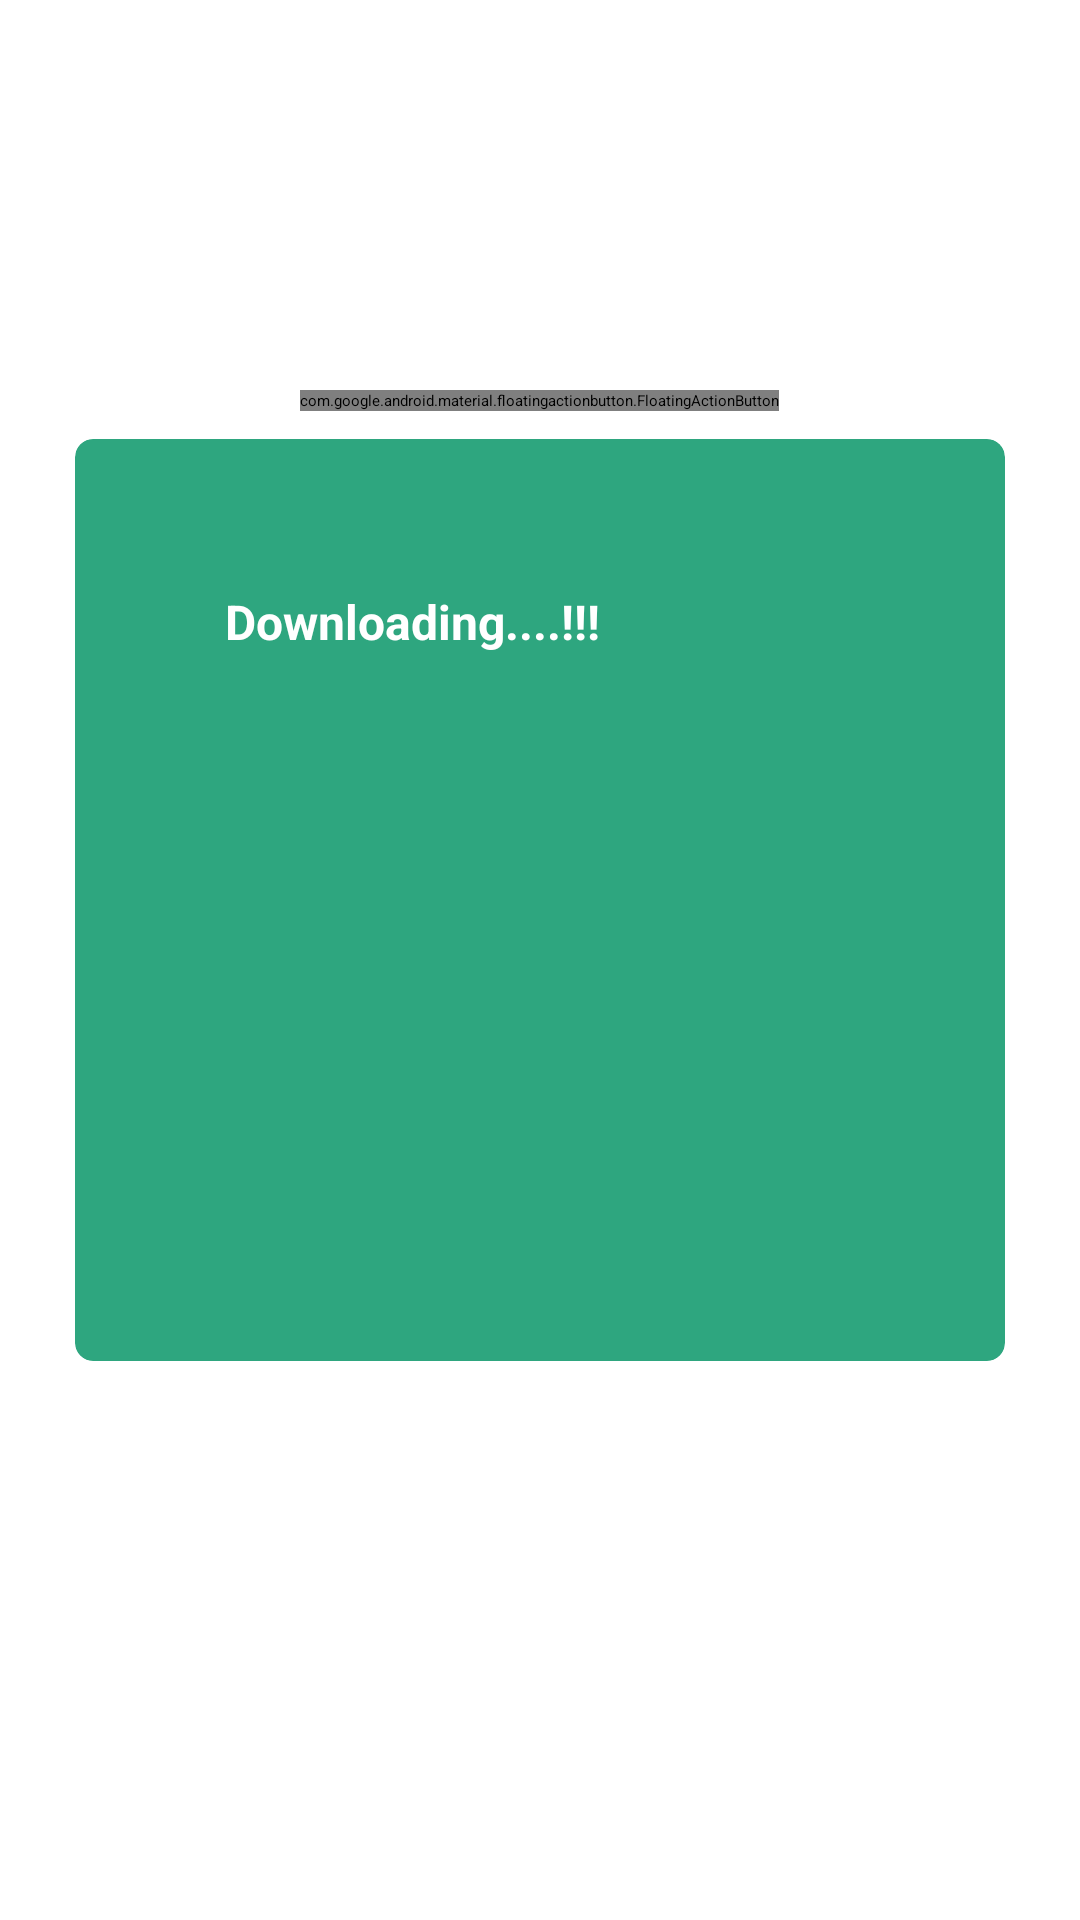

The Android layout XML behind this screen, and the referenced resources:
<!-- AndroidManifest.xml: application theme AppThemeTwo -->
<!-- res/layout/activity_download_progress.xml -->
<?xml version="1.0" encoding="utf-8"?>

<RelativeLayout xmlns:android="http://schemas.android.com/apk/res/android"
    xmlns:app="http://schemas.android.com/apk/res-auto"
    xmlns:tools="http://schemas.android.com/tools"
    android:layout_width="match_parent"
    android:layout_height="match_parent">

    <FrameLayout
        android:layout_centerInParent="true"
        android:paddingTop="10dp"
        android:layout_width="320dp"
        android:layout_height="400dp">
        <android.support.v7.widget.CardView
            android:id="@+id/cv_add"
            app:cardBackgroundColor="#2ea67f"
            android:layout_marginTop="10dp"
            android:layout_gravity="center_horizontal"
            android:layout_width="match_parent"
            android:layout_height="320dp"
            app:cardCornerRadius="6dp"
            app:cardElevation="3dp"
            app:cardUseCompatPadding="true"
            >
            <LinearLayout
                android:orientation="vertical"
                android:layout_width="match_parent"
                android:layout_height="match_parent">

                <TextView
                    android:layout_marginTop="50dp"
                    android:layout_width="wrap_content"
                    android:layout_height="wrap_content"
                    android:layout_marginStart="50dp"
                    android:text="Downloading....!!!"
                    android:textColor="#fff"
                    android:textSize="16sp"
                    android:textStyle="bold"
                    />
                <LinearLayout
                    android:layout_marginTop="10dp"
                    android:paddingStart="50dp"
                    android:paddingEnd="30dp"
                    android:layout_width="match_parent"
                    android:layout_height="40dp">




                </LinearLayout>
                <LinearLayout
                    android:paddingStart="50dp"
                    android:paddingEnd="30dp"
                    android:orientation="horizontal"
                    android:layout_width="match_parent"
                    android:layout_height="40dp">

                </LinearLayout>
                <LinearLayout
                    android:paddingStart="50dp"
                    android:paddingEnd="30dp"
                    android:orientation="horizontal"
                    android:layout_width="match_parent"
                    android:layout_height="40dp">

                </LinearLayout>


            </LinearLayout>
        </android.support.v7.widget.CardView>
        <android.support.design.widget.FloatingActionButton
            android:id="@+id/fab"
            android:layout_width="wrap_content"
            android:layout_height="wrap_content"
            app:fabSize="normal"
            android:src="@drawable/plus_x"
            android:transitionName="loginFab"
            android:layout_gravity="center_horizontal|top" />
    </FrameLayout>


</RelativeLayout>
<!-- resources referenced by this layout -->
<resources>

</resources>
